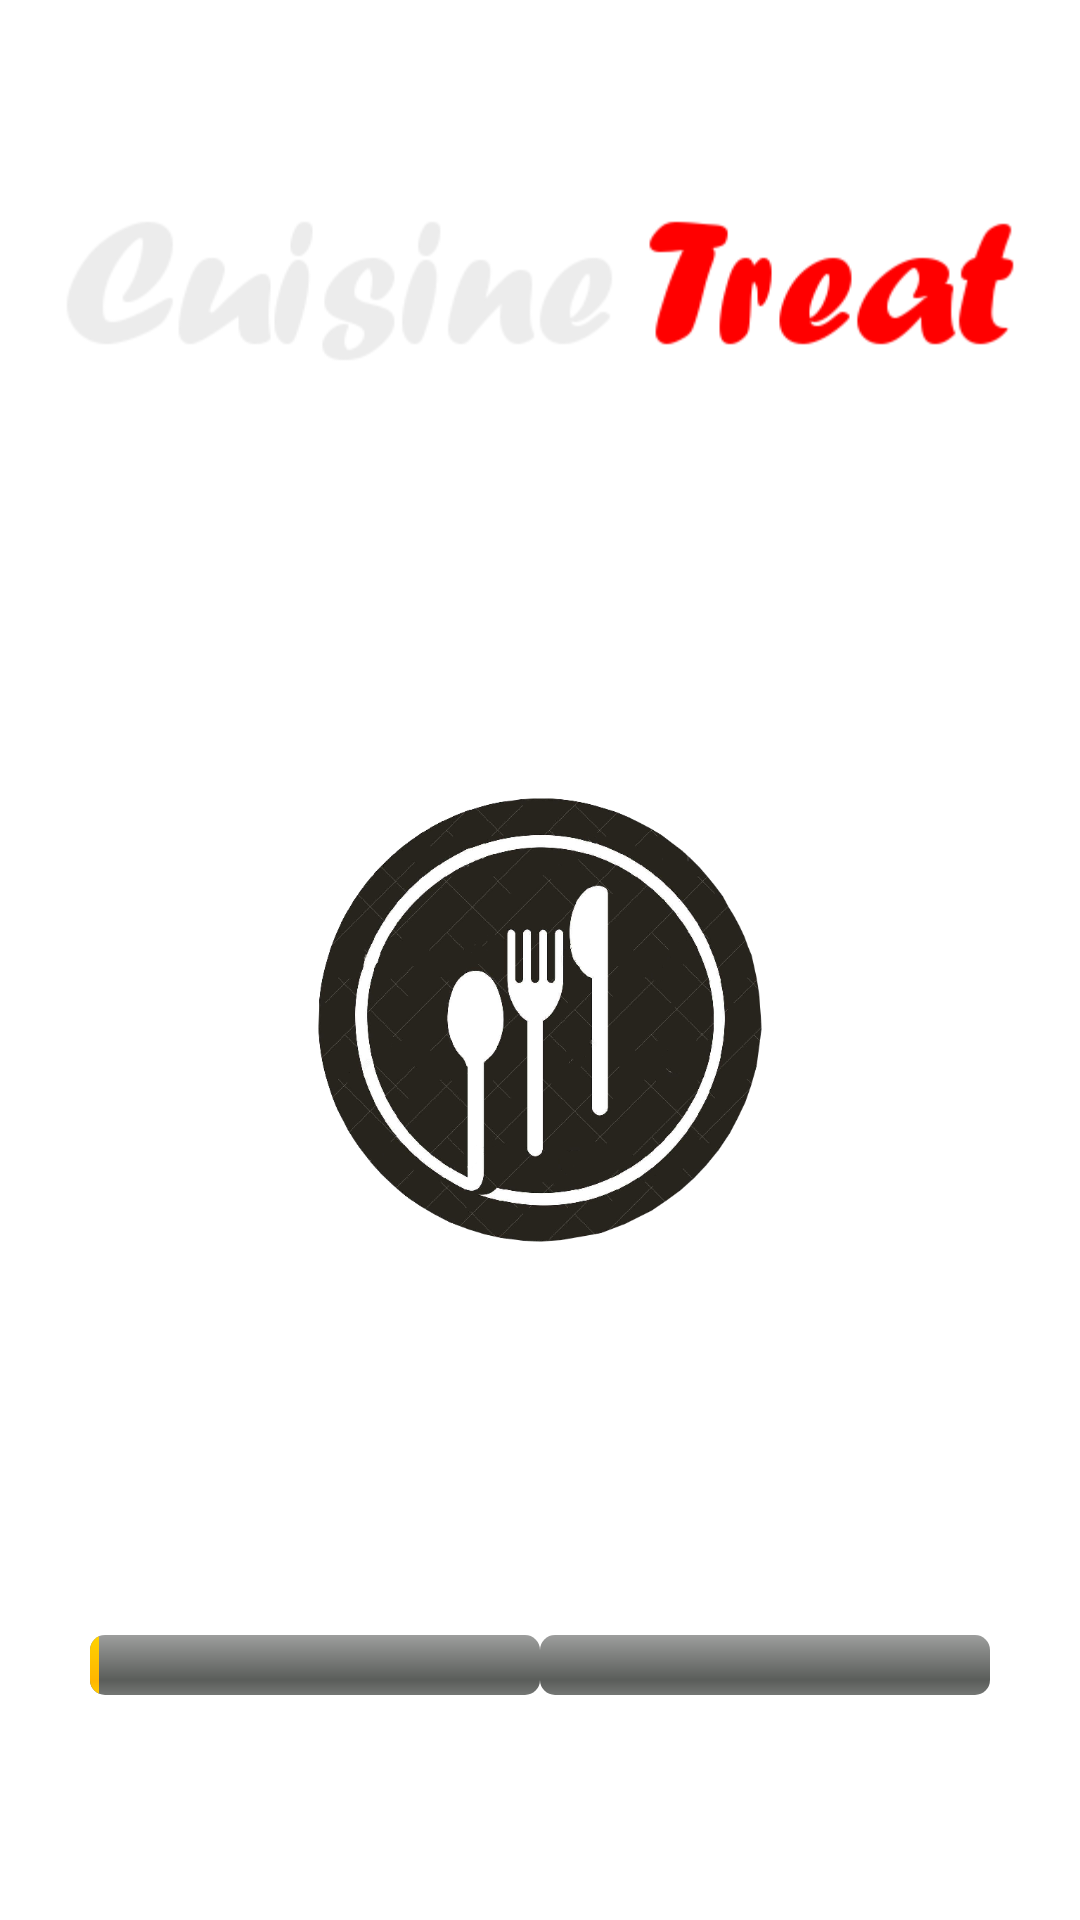

Write the Android layout XML for this screen, with the resource values it uses.
<!-- AndroidManifest.xml: application theme AppTheme -->
<!-- res/layout/activity_splash_screen.xml -->
<FrameLayout xmlns:android="http://schemas.android.com/apk/res/android"
    xmlns:tools="http://schemas.android.com/tools"
    android:layout_width="fill_parent"
    android:layout_height="fill_parent" >

    <ImageView
        android:id="@+id/splashImage"
        android:layout_width="fill_parent"
        android:layout_height="fill_parent"
        android:background="@drawable/layout2"
        android:contentDescription="@string/desc" />
    
    
    
    
    <FrameLayout 
           android:id="@+id/logo_layout"
           android:layout_width="fill_parent"
           android:layout_height="300dp"
           android:layout_gravity="center_horizontal|top"
           android:layout_marginTop="60dp"
           android:layout_marginLeft="17dp" 
           android:layout_marginRight="17dp" >
           
        <ImageView 
            android:id="@+id/logo_image"
	        android:layout_width="wrap_content"
	        android:layout_height="wrap_content"
	        android:background="@drawable/title3"
	        android:contentDescription="@string/desc" />
     
     </FrameLayout>
    
    
    
    <FrameLayout 
           android:id="@+id/plate_image_layout"
           android:layout_width="150dp"
           android:layout_height="150dp"
           android:layout_gravity="center"
           android:layout_marginTop="20dp" >
           
        <ImageView 
            android:id="@+id/plate_image"
	        android:layout_width="fill_parent"
	        android:layout_height="fill_parent"
	        android:background="@drawable/layout4_small_size"
	        android:contentDescription="@string/desc" />
     
     </FrameLayout>
    
    
    <LinearLayout
           android:id="@+id/progress_bar_layout"
           android:layout_width="wrap_content"
           android:layout_height="wrap_content"
           android:layout_gravity="center_horizontal|bottom"
           android:layout_marginBottom="75dp"
           android:orientation="horizontal">
           
           <ProgressBar
               android:id="@+id/progress_bar"
               style="?android:attr/progressBarStyleHorizontal"
               android:layout_width="wrap_content"
               android:layout_height="wrap_content"
               android:layout_marginLeft="20dp"
             
               android:background="@drawable/progressbar_border"
               android:indeterminate="false"
               android:max="50"
               android:minHeight="20dp"
               android:minWidth="150dp"
               android:progress="1" />
           
           <ProgressBar
               android:id="@+id/progress_bar_second"
               style="?android:attr/progressBarStyleHorizontal"
               android:layout_width="wrap_content"
               android:layout_height="wrap_content"
               android:layout_marginRight="20dp"
               
               android:background="@drawable/progressbar_border"
               android:indeterminate="false"
               android:max="50"
               android:minHeight="20dp"
               android:minWidth="150dp"
               android:progress="0" />
         
       </LinearLayout>


</FrameLayout>
<!-- resources referenced by this layout -->
<resources>
  <!-- drawable layout4_small_size: png bitmap (drawable-hdpi, 143181 bytes) -->
  <!-- drawable progressbar_border (drawable-hdpi) -->
  <?xml version="1.0" encoding="UTF-8"?>
  <shape xmlns:android="http://schemas.android.com/apk/res/android" android:shape="line" >
     <solid android:color="#ffffff" />
     <stroke android:width="1dip" android:color="#4fa5d5"/>
  </shape>
  <!-- drawable title3: png bitmap (drawable-hdpi, 13374 bytes) -->
  <string name="desc">Splash Screen</string>
  <string name="hello_world">Hello world!</string>
  <style name="AppTheme" parent="AppBaseTheme">
          
      </style>
  <style name="AppBaseTheme" parent="android:Theme.Light">
          
      </style>
</resources>
